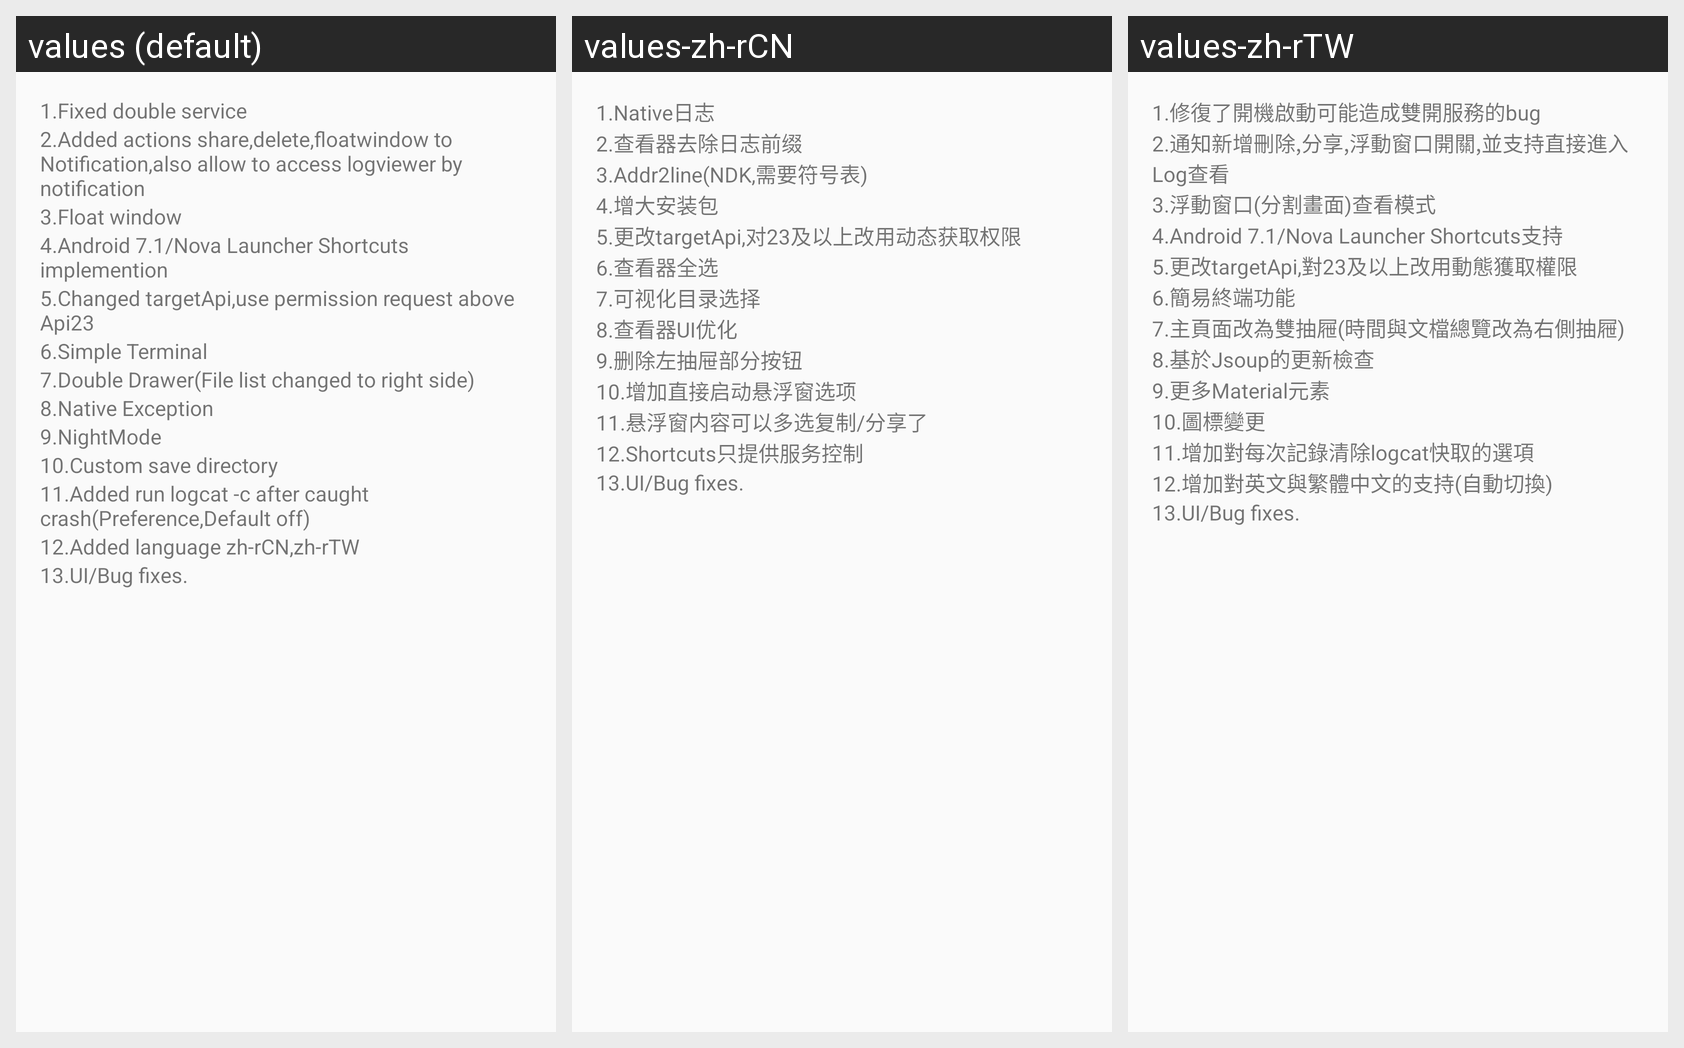

This grid shows one Android layout under several languages. Give, for every string resource on the screen, its name, the default text and each shown locale's text.
Android screen res/layout/udp_ad.xml rendered under 3 locales, left to right: values (default), values-zh-rCN, values-zh-rTW. Device: Nexus 5 (rendered at 1080×1920; each locale shown at half size, 540×960, under a caption strip naming it); theme AppTheme.
Strings drawn on this screen, with the default value and each locale's value (text and hints the layout hard-codes, and strings that could not be matched under every locale, appear in the picture but are not listed):

u_1
  values: 1.Fixed double service
  values-zh-rCN: 1.Native日志
  values-zh-rTW: 1.修復了開機啟動可能造成雙開服務的bug

u_2
  values: 2.Added actions share,delete,floatwindow to Notification,also allow to access logviewer by notification
  values-zh-rCN: 2.查看器去除日志前缀
  values-zh-rTW: 2.通知新增刪除,分享,浮動窗口開關,並支持直接進入Log查看

u_3
  values: 3.Float window
  values-zh-rCN: 3.Addr2line(NDK,需要符号表)
  values-zh-rTW: 3.浮動窗口(分割畫面)查看模式

u_4
  values: 4.Android 7.1/Nova Launcher Shortcuts implemention
  values-zh-rCN: 4.增大安装包
  values-zh-rTW: 4.Android 7.1/Nova Launcher Shortcuts支持

u_5
  values: 5.Changed targetApi,use permission request above Api23
  values-zh-rCN: 5.更改targetApi,对23及以上改用动态获取权限
  values-zh-rTW: 5.更改targetApi,對23及以上改用動態獲取權限

u_6
  values: 6.Simple Terminal
  values-zh-rCN: 6.查看器全选
  values-zh-rTW: 6.簡易終端功能

u_7
  values: 7.Double Drawer(File list changed to right side)
  values-zh-rCN: 7.可视化目录选择
  values-zh-rTW: 7.主頁面改為雙抽屜(時間與文檔總覽改為右側抽屜)

u_8
  values: 8.Native Exception
  values-zh-rCN: 8.查看器UI优化
  values-zh-rTW: 8.基於Jsoup的更新檢查

u_9
  values: 9.NightMode
  values-zh-rCN: 9.删除左抽屉部分按钮
  values-zh-rTW: 9.更多Material元素

u_10
  values: 10.Custom save directory
  values-zh-rCN: 10.增加直接启动悬浮窗选项
  values-zh-rTW: 10.圖標變更

u_11
  values: 11.Added run logcat -c after caught crash(Preference,Default off)
  values-zh-rCN: 11.悬浮窗内容可以多选复制/分享了
  values-zh-rTW: 11.增加對每次記錄清除logcat快取的選項

u_12
  values: 12.Added language zh-rCN,zh-rTW
  values-zh-rCN: 12.Shortcuts只提供服务控制
  values-zh-rTW: 12.增加對英文與繁體中文的支持(自動切換)

u_13
  values: 13.UI/Bug fixes.
  values-zh-rCN: 13.UI/Bug fixes.
  values-zh-rTW: 13.UI/Bug fixes.
